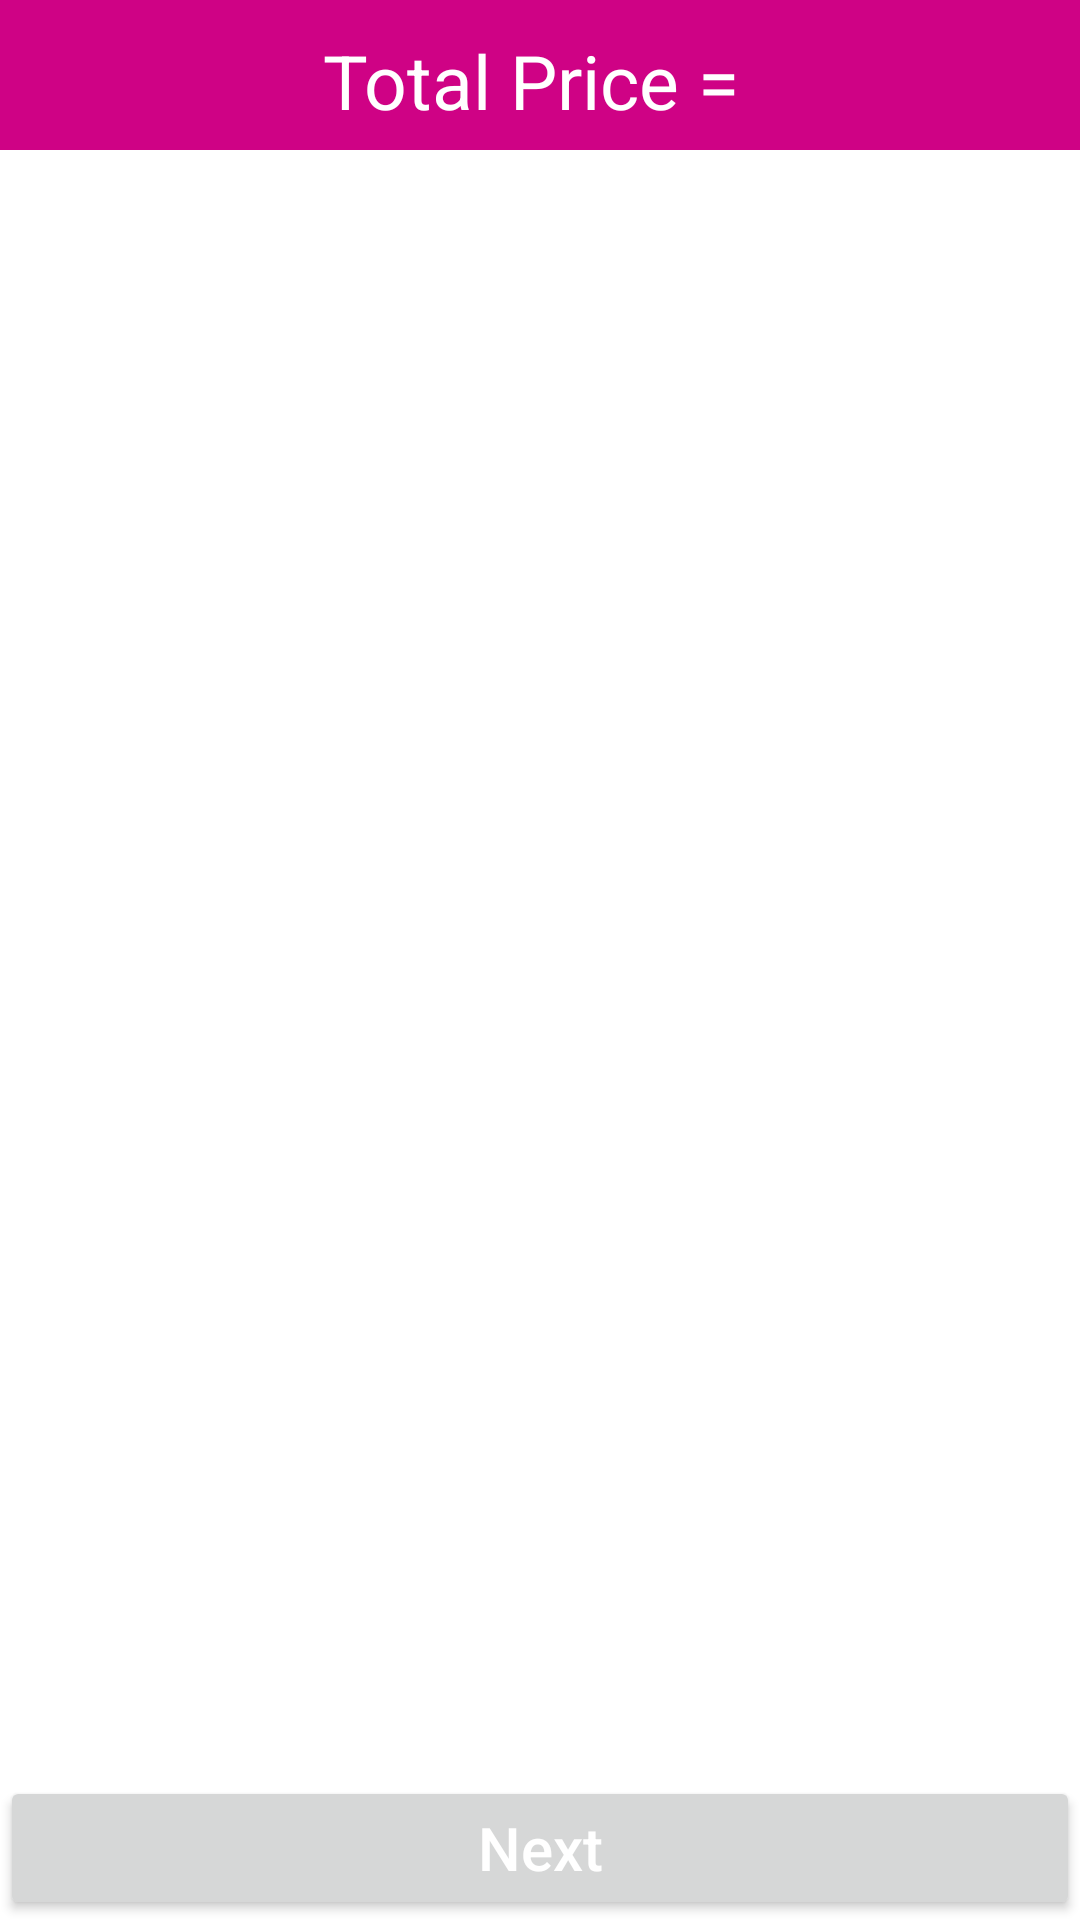

The Android layout XML behind this screen, and the referenced resources:
<!-- AndroidManifest.xml: application theme Theme.MyMall -->
<!-- res/layout/activity_cart.xml -->
<?xml version="1.0" encoding="utf-8"?>
<RelativeLayout xmlns:android="http://schemas.android.com/apk/res/android"
    xmlns:app="http://schemas.android.com/apk/res-auto"
    xmlns:tools="http://schemas.android.com/tools"
    android:layout_width="match_parent"
    android:layout_height="match_parent"
    tools:context=".CartActivity">
    <RelativeLayout
        android:id="@+id/rl11"
        android:layout_width="match_parent"
        android:layout_alignParentTop="true"
        android:layout_height="50dp"
        android:background="@color/purple_700"
        >

        <TextView
            android:id="@+id/total_price"
            android:layout_width="match_parent"
            android:layout_height="wrap_content"
            android:layout_marginTop="10dp"
            android:text="Total Price = "
            android:textAlignment="center"
            android:textColor="@color/white"
            android:textSize="25sp" />

    </RelativeLayout>
    <TextView
        android:id="@+id/msg1"
        android:layout_width="match_parent"
        android:layout_height="wrap_content"
        android:text="Congratulations!! your order placed successfully.Soon it will be verified"
        android:layout_marginStart="10dp"
        android:layout_marginEnd="10dp"
        android:layout_centerVertical="true"
        android:textColor="@color/purple_700"
        android:textSize="20dp"
        android:visibility="gone"
        />
    <androidx.recyclerview.widget.RecyclerView
        android:id="@+id/cart_list"
        android:layout_width="match_parent"
        android:layout_height="match_parent"
        android:layout_below="@+id/rl11"
        android:layout_above="@+id/next_process_btn"
        android:layout_marginTop="10dp"/>
    <Button
        android:id="@+id/next_process_btn"
        android:layout_width="match_parent"
        android:layout_height="wrap_content"
        android:text="Next"
        android:textSize="20dp"
        android:textColor="@color/white"
        android:textAllCaps="false"
        android:layout_alignParentBottom="true"
    />

</RelativeLayout>
<!-- resources referenced by this layout -->
<resources>
  <color name="purple_700">#CF0285</color>
  <color name="white">#FFFFFFFF</color>
  <style name="Theme.MyMall" parent="Theme.MaterialComponents.DayNight.NoActionBar">
          
          <item name="colorPrimary">@color/purple_500</item>
          <item name="colorPrimaryVariant">@color/purple_700</item>
          <item name="colorOnPrimary">@color/white</item>
          
          <item name="colorSecondary">@color/teal_200</item>
          <item name="colorSecondaryVariant">@color/teal_700</item>
          <item name="colorOnSecondary">@color/black</item>
          
          <item name="android:statusBarColor" tools:targetApi="l">?attr/colorPrimaryVariant</item>
          
      </style>
  <color name="purple_500">#BF007A</color>
  <color name="teal_200">#FF03DAC5</color>
  <color name="teal_700">#FF018786</color>
  <color name="black">#FF000000</color>
</resources>
